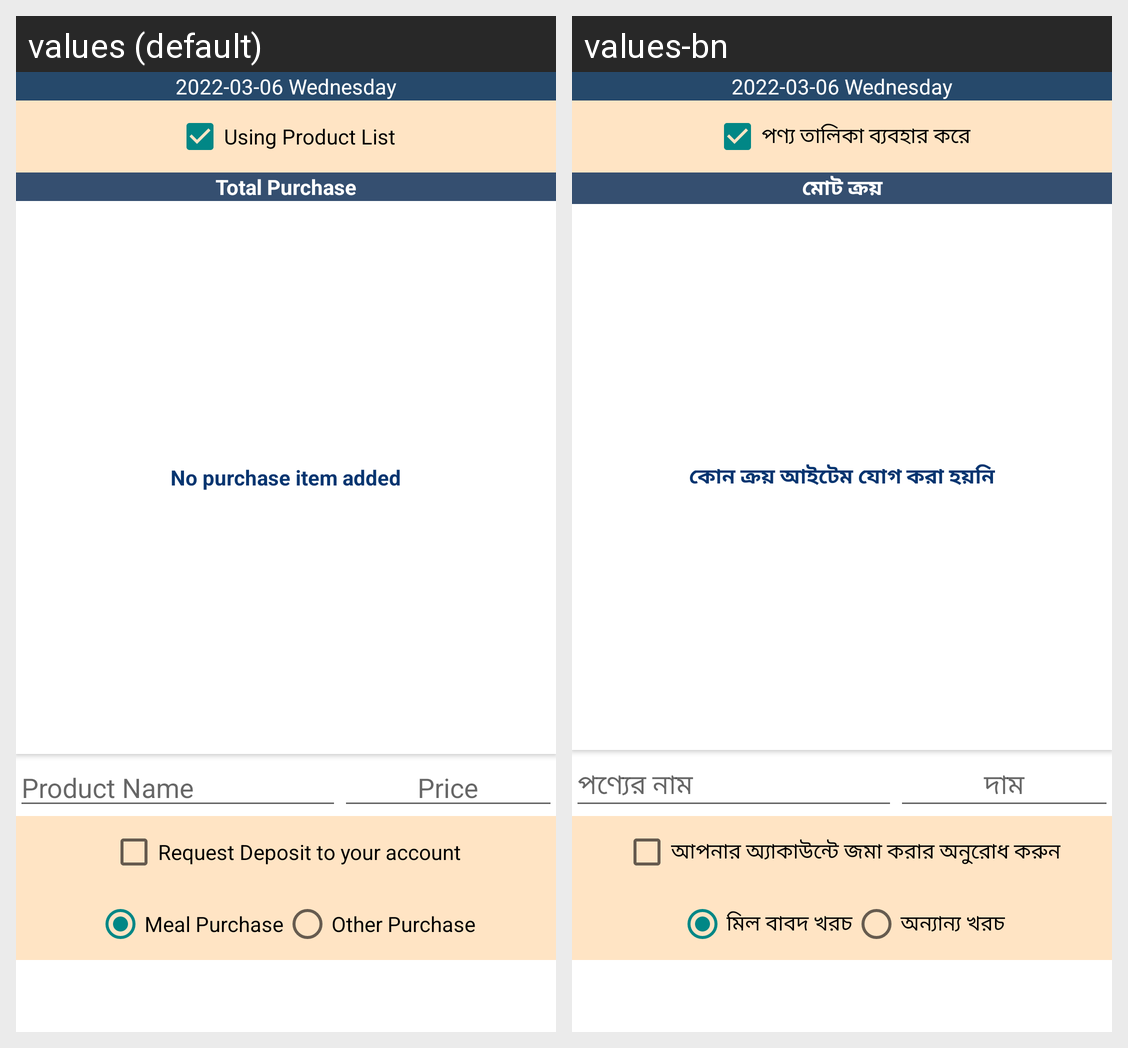

Here is an Android app screen in its default locale and in the app's own translations. Write out the translated-string differences for the strings that appear on this screen.
Android screen res/layout/activity_submit_purchase.xml rendered under 2 locales, left to right: values (default), values-bn. Device: Nexus 5 (rendered at 1080×1920; each locale shown at half size, 540×960, under a caption strip naming it); theme AppTheme.
Strings drawn on this screen, with the default value and each locale's value (text and hints the layout hard-codes, and strings that could not be matched under every locale, appear in the picture but are not listed):

using_product_list
  values: Using Product List
  values-bn: পণ্য তালিকা ব্যবহার করে

total_purchase
  values: Total Purchase
  values-bn: মোট ক্রয়

no_purchase_item_added
  values: No purchase item added
  values-bn: কোন ক্রয় আইটেম যোগ করা হয়নি

product_name
  values: Product Name
  values-bn: পণ্যের নাম

price
  values: Price
  values-bn: দাম

request_deposit_to_your_account
  values: Request Deposit to your account
  values-bn: আপনার অ্যাকাউন্টে জমা করার অনুরোধ করুন

meal_purchase
  values: Meal Purchase
  values-bn: মিল বাবদ খরচ

other_purchase
  values: Other Purchase
  values-bn: অন্যান্য খরচ
